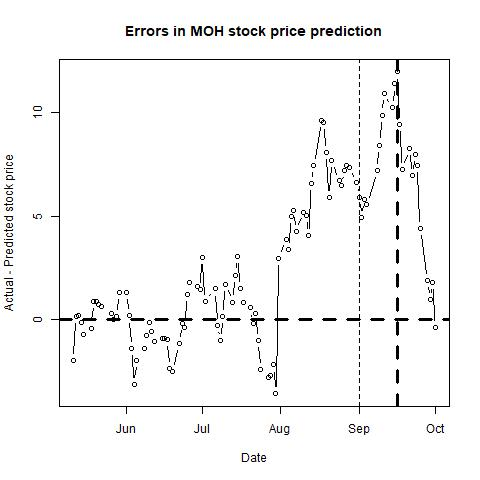

Values plotted in this chart, from the file beside it:
, п..ticker, date, close, sp500, nasdaq, bond, tbill, stock_return, market_return, daily_riskfree_rate, riskfree_rate_return, rmrf, alpha, b_mkt, b_smb, b_hml, b_umd, pred_close, pred_closediff, newdate
1, MOH, 42135, 65.96, 2105, 4994, 2.28, 0.02, 0.01282, -0.005101, 6.17662e-05, 6.17643e-05, -0.005163, 9e-04, 1.298, 0.4747, -0.242, 0.5949, 67.94, -1.978, 2015-05-11
2, MOH, 42136, 67.86, 2099, 4976, 2.28, 0.03, 0.0284, -0.002955, 0.00326, 6.17643e-05, -0.003017, 0.0011, 1.303, 0.5176, -0.2165, 0.6069, 67.71, 0.1534, 2015-05-12
3, MOH, 42137, 68.17, 2098, 4982, 2.27, 0.02, 0.004558, -0.0003041, 0.003251, 6.14964e-05, -0.0003656, 0.0011, 1.303, 0.5108, -0.2177, 0.6048, 67.98, 0.1944, 2015-05-13
4, MOH, 42138, 69.17, 2121, 5051, 2.23, 0.01, 0.01456, 0.01072, 0.003217, 6.04246e-05, 0.01066, 0.001, 1.307, 0.5594, -0.1546, 0.6295, 69.34, -0.165, 2015-05-14
5, MOH, 42139, 69.25, 2123, 5048, 2.14, 0.02, 0.001156, 0.0007724, 0.00314, 5.80116e-05, 0.0007144, 0.001, 1.316, 0.5533, -0.1471, 0.6332, 69.99, -0.7446, 2015-05-15
6, MOH, 42142, 69.36, 2129, 5078, 2.23, 0.02, 0.001587, 0.003043, 0.003217, 6.04246e-05, 0.002983, 0.001, 1.316, 0.5338, -0.1787, 0.6093, 69.78, -0.4156, 2015-05-18
7, MOH, 42143, 70.12, 2128, 5070, 2.27, 0.02, 0.0109, -0.0006478, 0.003251, 6.14964e-05, -0.0007093, 0.001, 1.314, 0.5327, -0.1704, 0.6166, 69.24, 0.8774, 2015-05-19
8, MOH, 42144, 70.35, 2126, 5072, 2.26, 0.02, 0.003275, -0.0009292, 0.003243, 6.12285e-05, -0.0009904, 0.0011, 1.303, 0.5121, -0.1673, 0.6193, 69.46, 0.8898, 2015-05-20
9, MOH, 42145, 71.15, 2131, 5091, 2.19, 0.02, 0.01131, 0.002334, 0.003183, 5.93524e-05, 0.002275, 0.0012, 1.309, 0.5021, -0.1747, 0.61, 70.41, 0.7405, 2015-05-21
10, MOH, 42146, 71.01, 2126, 5089, 2.21, 0.02, -0.00197, -0.002234, 0.0032, 5.98886e-05, -0.002294, 0.0012, 1.309, 0.5035, -0.1745, 0.6095, 70.39, 0.6221, 2015-05-22
11, MOH, 42150, 70.63, 2104, 5033, 2.14, 0.02, -0.005366, -0.01034, 0.00314, 5.80116e-05, -0.01039, 0.0012, 1.309, 0.5195, -0.1676, 0.621, 70.32, 0.308, 2015-05-26
12, MOH, 42151, 71.61, 2123, 5107, 2.14, 0.01, 0.01378, 0.009119, 0.00314, 5.80116e-05, 0.009061, 0.0012, 1.303, 0.51, -0.1725, 0.6106, 71.6, 0.01292, 2015-05-27
13, MOH, 42152, 71.71, 2121, 5098, 2.13, 0.01, 0.001395, -0.001266, 0.003131, 5.77434e-05, -0.001324, 0.0012, 1.304, 0.5114, -0.1797, 0.6071, 71.56, 0.155, 2015-05-28
14, MOH, 42153, 72.74, 2107, 5070, 2.12, 0.01, 0.01426, -0.006339, 0.003122, 5.74751e-05, -0.006396, 0.0012, 1.292, 0.5188, -0.1697, 0.612, 71.41, 1.328, 2015-05-29
15, MOH, 42156, 72.27, 2112, 5083, 2.19, 0.02, -0.006482, 0.002058, 0.003183, 5.93524e-05, 0.001999, 0.0012, 1.292, 0.5127, -0.1622, 0.6076, 70.97, 1.295, 2015-06-01
16, MOH, 42157, 70.35, 2110, 5077, 2.27, 0.01, -0.02693, -0.001011, 0.003251, 6.14964e-05, -0.001073, 0.001, 1.29, 0.5095, -0.1985, 0.6179, 70.17, 0.1758, 2015-06-02
17, MOH, 42158, 68.25, 2114, 5099, 2.38, 0.02, -0.03031, 0.002117, 0.003342, 6.44416e-05, 0.002052, 9e-04, 1.285, 0.4513, -0.2163, 0.5979, 69.65, -1.402, 2015-06-03
18, MOH, 42159, 66.74, 2096, 5059, 2.31, 0.02, -0.02237, -0.008657, 0.003285, 6.25678e-05, -0.00872, 9e-04, 1.295, 0.4586, -0.2098, 0.6031, 69.9, -3.158, 2015-06-04
19, MOH, 42160, 67.42, 2093, 5068, 2.41, 0.03, 0.01014, -0.001439, 0.003367, 6.52443e-05, -0.001504, 0.001, 1.299, 0.4864, -0.1992, 0.6025, 69.4, -1.978, 2015-06-05
20, MOH, 42163, 67.43, 2079, 5022, 2.39, 0.02, 0.0001483, -0.006496, 0.00335, 6.47092e-05, -0.006561, 0.001, 1.292, 0.4809, -0.2015, 0.6048, 68.82, -1.391, 2015-06-08
21, MOH, 42164, 67.51, 2080, 5014, 2.42, 0.02, 0.001186, 0.0004191, 0.003375, 6.55118e-05, 0.0003536, 0.001, 1.292, 0.5004, -0.207, 0.5955, 68.3, -0.7919, 2015-06-09
22, MOH, 42165, 68.2, 2105, 5077, 2.5, 0.02, 0.01017, 0.01197, 0.003438, 6.7651e-05, 0.0119, 9e-04, 1.288, 0.5029, -0.2086, 0.5989, 68.32, -0.1222, 2015-06-10
23, MOH, 42166, 68.72, 2109, 5083, 2.39, 0.01, 0.007596, 0.001734, 0.00335, 6.47092e-05, 0.001669, 0.001, 1.287, 0.5019, -0.2104, 0.5997, 69.31, -0.5894, 2015-06-11
24, MOH, 42167, 67.98, 2094, 5051, 2.39, 0.02, -0.01083, -0.007019, 0.00335, 6.47092e-05, -0.007084, 9e-04, 1.296, 0.4932, -0.221, 0.599, 69.04, -1.057, 2015-06-12
25, MOH, 42170, 68.2, 2084, 5030, 2.36, 0.02, 0.003231, -0.004633, 0.003326, 6.39064e-05, -0.004697, 9e-04, 1.295, 0.4913, -0.2279, 0.5974, 69.11, -0.9088, 2015-06-15
26, MOH, 42171, 68.78, 2096, 5056, 2.32, 0.01, 0.008468, 0.005677, 0.003293, 6.28355e-05, 0.005614, 0.001, 1.294, 0.4938, -0.2495, 0.5919, 69.69, -0.9114, 2015-06-16
27, MOH, 42172, 68.83, 2100, 5065, 2.32, 0.01, 0.0007267, 0.001978, 0.003293, 6.28355e-05, 0.001916, 9e-04, 1.292, 0.4868, -0.2591, 0.5895, 69.78, -0.9519, 2015-06-17
28, MOH, 42173, 68.18, 2121, 5133, 2.35, 0.01, -0.009488, 0.00985, 0.003318, 6.36387e-05, 0.009786, 8e-04, 1.278, 0.4792, -0.2527, 0.5655, 70.57, -2.387, 2015-06-18
29, MOH, 42174, 68.87, 2110, 5117, 2.26, 0.01, 0.01007, -0.005316, 0.003243, 6.12285e-05, -0.005377, 9e-04, 1.273, 0.4895, -0.25, 0.5705, 71.38, -2.511, 2015-06-19
30, MOH, 42177, 69.73, 2123, 5154, 2.37, 0.01, 0.01241, 0.006076, 0.003334, 6.4174e-05, 0.006011, 8e-04, 1.274, 0.4871, -0.2542, 0.5675, 70.91, -1.183, 2015-06-22
31, MOH, 42178, 70.4, 2124, 5160, 2.42, 0.01, 0.009563, 0.0006365, 0.003375, 6.55118e-05, 0.000571, 9e-04, 1.275, 0.4889, -0.2455, 0.5651, 70.59, -0.1853, 2015-06-23
32, MOH, 42179, 70.15, 2109, 5122, 2.38, 0.01, -0.003557, -0.007381, 0.003342, 6.44416e-05, -0.007445, 0.001, 1.27, 0.4871, -0.2466, 0.564, 70.53, -0.3771, 2015-06-24
33, MOH, 42180, 71.53, 2102, 5112, 2.4, 0.01, 0.01948, -0.002976, 0.003358, 6.49768e-05, -0.003041, 0.0011, 1.269, 0.5074, -0.2225, 0.5906, 70.32, 1.209, 2015-06-25
34, MOH, 42181, 70.45, 2101, 5080, 2.49, 0.01, -0.01521, -0.0003923, 0.00343, 6.73837e-05, -0.0004597, 0.001, 1.268, 0.5068, -0.2418, 0.5863, 68.67, 1.78, 2015-06-26
35, MOH, 42184, 70.09, 2058, 4958, 2.33, 0.02, -0.005123, -0.02109, 0.003301, 6.31033e-05, -0.02115, 0.0011, 1.236, 0.5035, -0.2353, 0.5972, 68.47, 1.616, 2015-06-29
36, MOH, 42185, 70.3, 2063, 4987, 2.35, 0.01, 0.002992, 0.002655, 0.003318, 6.36387e-05, 0.002592, 0.0011, 1.236, 0.5041, -0.2199, 0.5952, 68.87, 1.433, 2015-06-30
37, MOH, 42186, 71.3, 2077, 5013, 2.43, 0.01, 0.01412, 0.006913, 0.003383, 6.57793e-05, 0.006848, 0.001, 1.229, 0.4946, -0.2118, 0.5943, 68.3, 2.995, 2015-07-01
38, MOH, 42187, 69.36, 2077, 5009, 2.4, 0.01, -0.02759, -0.0003123, 0.003358, 6.49768e-05, -0.0003773, 0.001, 1.229, 0.5209, -0.1878, 0.6116, 68.49, 0.8723, 2015-07-02
39, MOH, 42191, 70.7, 2069, 4992, 2.3, 0.02, 0.01914, -0.003869, 0.003276, 6.23e-05, -0.003931, 0.001, 1.221, 0.5197, -0.1983, 0.6279, 69.22, 1.48, 2015-07-06
40, MOH, 42192, 68.82, 2081, 4997, 2.27, 0.02, -0.02695, 0.006065, 0.003251, 6.14964e-05, 0.006003, 8e-04, 1.21, 0.5534, -0.1488, 0.6598, 69.12, -0.3024, 2015-07-07
41, MOH, 42193, 67.53, 2047, 4910, 2.22, 0.02, -0.01892, -0.01679, 0.003209, 6.01566e-05, -0.01685, 8e-04, 1.214, 0.5538, -0.1554, 0.6567, 68.54, -1.005, 2015-07-08
42, MOH, 42194, 67.96, 2051, 4922, 2.32, 0.03, 0.006347, 0.002258, 0.003293, 6.28355e-05, 0.002196, 8e-04, 1.214, 0.5542, -0.1551, 0.6567, 67.81, 0.1473, 2015-07-09
43, MOH, 42195, 69.71, 2077, 4998, 2.42, 0.01, 0.02542, 0.01226, 0.003375, 6.55118e-05, 0.0122, 8e-04, 1.217, 0.5642, -0.1508, 0.6584, 67.99, 1.715, 2015-07-10
44, MOH, 42198, 69.78, 2100, 5072, 2.44, 0.02, 0.001004, 0.01101, 0.003391, 6.60468e-05, 0.01094, 8e-04, 1.208, 0.563, -0.1502, 0.6613, 68.94, 0.8407, 2015-07-13
45, MOH, 42199, 71.91, 2109, 5105, 2.41, 0.01, 0.03007, 0.004446, 0.003367, 6.52443e-05, 0.004381, 9e-04, 1.216, 0.5705, -0.1377, 0.655, 69.76, 2.155, 2015-07-14
46, MOH, 42200, 73.13, 2107, 5099, 2.36, 0.02, 0.01682, -0.0007361, 0.003326, 6.39064e-05, -0.0008, 0.001, 1.214, 0.5512, -0.1199, 0.6762, 70.1, 3.035, 2015-07-15
47, MOH, 42201, 72.71, 2124, 5163, 2.36, 0.02, -0.00576, 0.00798, 0.003326, 6.39064e-05, 0.007916, 9e-04, 1.209, 0.556, -0.0821, 0.6701, 71.2, 1.51, 2015-07-16
48, MOH, 42202, 73.43, 2127, 5210, 2.34, 0.03, 0.009854, 0.001109, 0.003309, 6.3371e-05, 0.001046, 8e-04, 1.232, 0.5567, -0.1043, 0.6801, 72.6, 0.8346, 2015-07-17
49, MOH, 42205, 72.98, 2128, 5219, 2.38, 0.04, -0.006147, 0.0007707, 0.003342, 6.44416e-05, 0.0007063, 8e-04, 1.24, 0.5801, -0.0947, 0.671, 72.42, 0.5622, 2015-07-20
50, MOH, 42206, 72.56, 2119, 5208, 2.35, 0.03, -0.005772, -0.004272, 0.003318, 6.36387e-05, -0.004336, 9e-04, 1.239, 0.5791, -0.0916, 0.6719, 72.76, -0.1961, 2015-07-21
51, MOH, 42207, 72.42, 2114, 5172, 2.33, 0.04, -0.001931, -0.00239, 0.003301, 6.31033e-05, -0.002453, 8e-04, 1.237, 0.5684, -0.1059, 0.6552, 72.12, 0.2967, 2015-07-22
52, MOH, 42208, 71.34, 2102, 5146, 2.28, 0.03, -0.01503, -0.005694, 0.00326, 6.17643e-05, -0.005756, 8e-04, 1.239, 0.5709, -0.1171, 0.6551, 72.35, -1.01, 2015-07-23
53, MOH, 42209, 69.31, 2080, 5089, 2.27, 0.04, -0.02887, -0.01076, 0.003251, 6.14964e-05, -0.01082, 7e-04, 1.253, 0.5848, -0.1266, 0.6326, 71.75, -2.436, 2015-07-24
54, MOH, 42212, 68.42, 2068, 5040, 2.23, 0.05, -0.01292, -0.00579, 0.003217, 6.04246e-05, -0.005851, 9e-04, 1.24, 0.5603, -0.1216, 0.6178, 71.23, -2.806, 2015-07-27
55, MOH, 42213, 68.57, 2093, 5089, 2.26, 0.05, 0.00219, 0.01231, 0.003243, 6.12285e-05, 0.01225, 8e-04, 1.234, 0.5784, -0.123, 0.6306, 71.29, -2.721, 2015-07-28
56, MOH, 42214, 68.83, 2109, 5112, 2.29, 0.06, 0.003785, 0.00729, 0.003268, 6.20321e-05, 0.007228, 9e-04, 1.232, 0.5841, -0.1447, 0.6176, 71.03, -2.196, 2015-07-29
57, MOH, 42215, 68, 2109, 5129, 2.28, 0.07, -0.01213, 2.91138e-05, 0.00326, 6.17643e-05, -3.26505e-05, 9e-04, 1.232, 0.5891, -0.149, 0.6104, 71.59, -3.59, 2015-07-30
58, MOH, 42216, 75.43, 2104, 5128, 2.2, 0.08, 0.1037, -0.002276, 0.003192, 5.96205e-05, -0.002336, 0.0012, 1.17, 0.6804, -0.2804, 0.6635, 72.48, 2.949, 2015-07-31
59, MOH, 42219, 76.61, 2098, 5115, 2.16, 0.08, 0.01552, -0.002759, 0.003157, 5.8548e-05, -0.002817, 0.0013, 1.165, 0.6736, -0.2742, 0.681, 72.71, 3.897, 2015-08-03
60, MOH, 42220, 75.4, 2093, 5106, 2.23, 0.08, -0.01592, -0.00225, 0.003217, 6.04246e-05, -0.002311, 0.0012, 1.159, 0.6713, -0.2704, 0.6699, 72.01, 3.389, 2015-08-04
... 41 more rows
